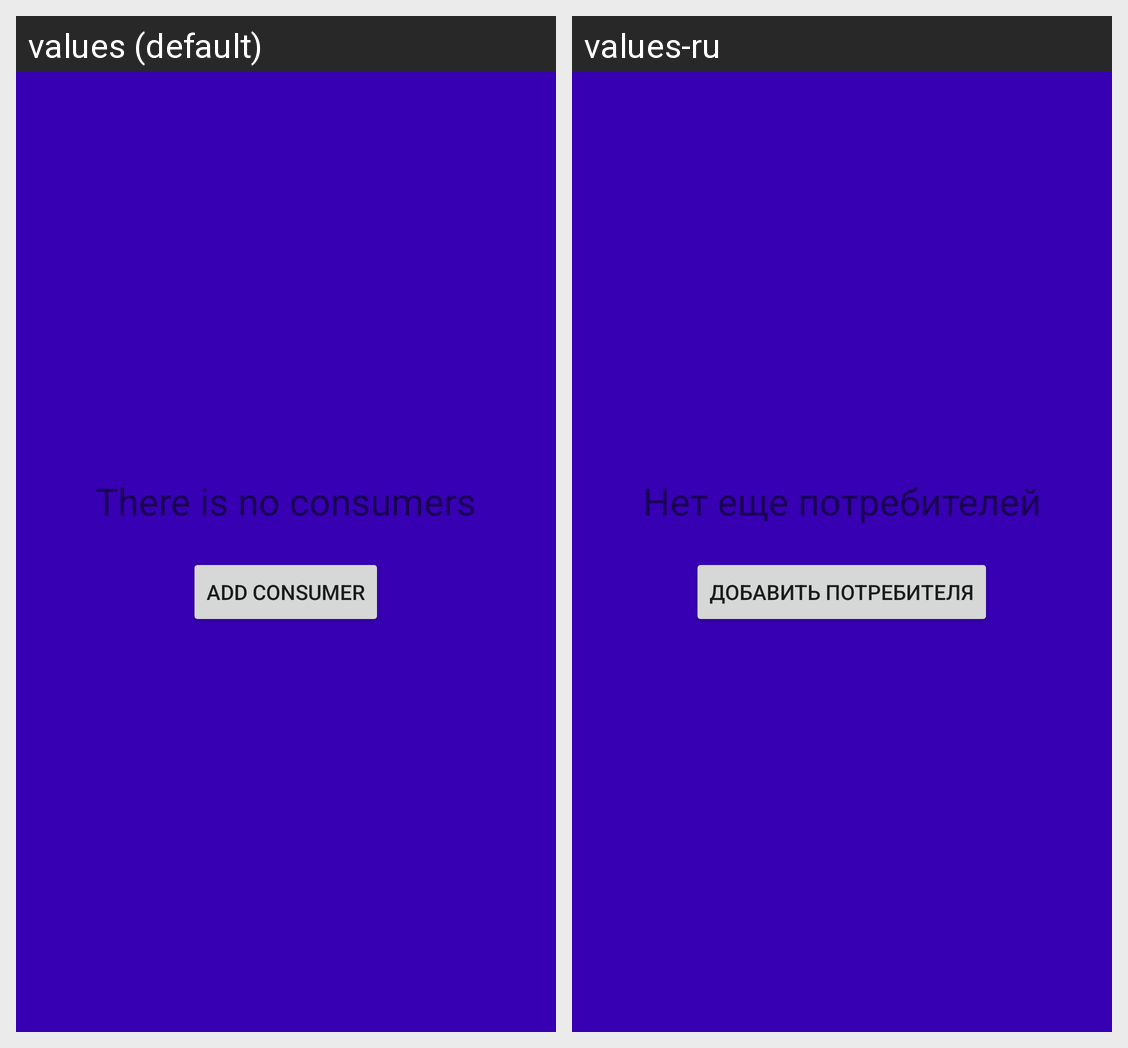

Locale-by-locale string values for the Android screen shown in this grid:
Android screen res/layout/fragment_consumer_list.xml rendered under 2 locales, left to right: values (default), values-ru. Device: Nexus 5 (rendered at 1080×1920; each locale shown at half size, 540×960, under a caption strip naming it); theme AppTheme.
Strings drawn on this screen, with the default value and each locale's value (text and hints the layout hard-codes, and strings that could not be matched under every locale, appear in the picture but are not listed):

there_is_no_consumers
  values: There is no consumers
  values-ru: Нет еще потребителей

add_consumer
  values: Add consumer
  values-ru: Добавить потребителя
